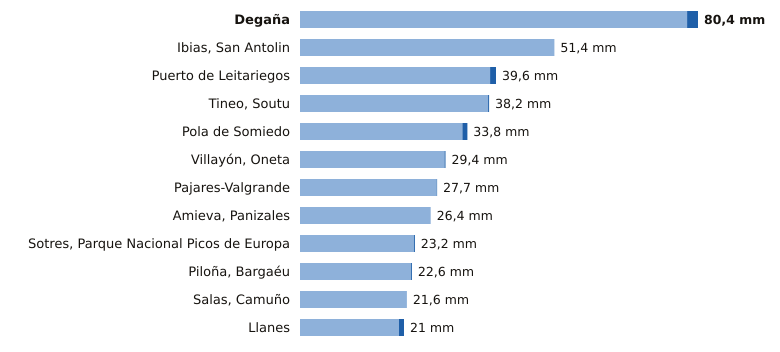

Data behind this chart, as committed beside it:
estacion, provincia, indicativo, mm_6_dias_anteriores, mm_hoy, mm_7_dias, horas_de_hoy
Degaña, Asturias, 1302F, 78.2, 2.2, 80.4, 5
Ibias, San Antolin, Asturias, 1309C, 51.4, 0.0, 51.4, 5
Puerto de Leitariegos, Asturias, 1542, 38.4, 1.2, 39.6, 6
Tineo, Soutu, Asturias, 1272B, 38.0, 0.2, 38.2, 6
Pola de Somiedo, Asturias, 1276F, 32.8, 1.0, 33.8, 6
Villayón, Oneta, Asturias, 1327A, 29.2, 0.2, 29.4, 6
Pajares-Valgrande, Asturias, 1221D, 27.6, 0.1, 27.7, 6
Amieva, Panizales, Asturias, 1186P, 26.4, 0.0, 26.4, 5
Sotres, Parque Nacional Picos de Europa, Asturias, 1178R, 23.0, 0.2, 23.2, 6
Piloña, Bargaéu, Asturias, 1199X, 22.4, 0.2, 22.6, 5
Salas, Camuño, Asturias, 1279X, 21.6, 0.0, 21.6, 5
Llanes, Asturias, 1183X, 20.0, 1.0, 21.0, 6
